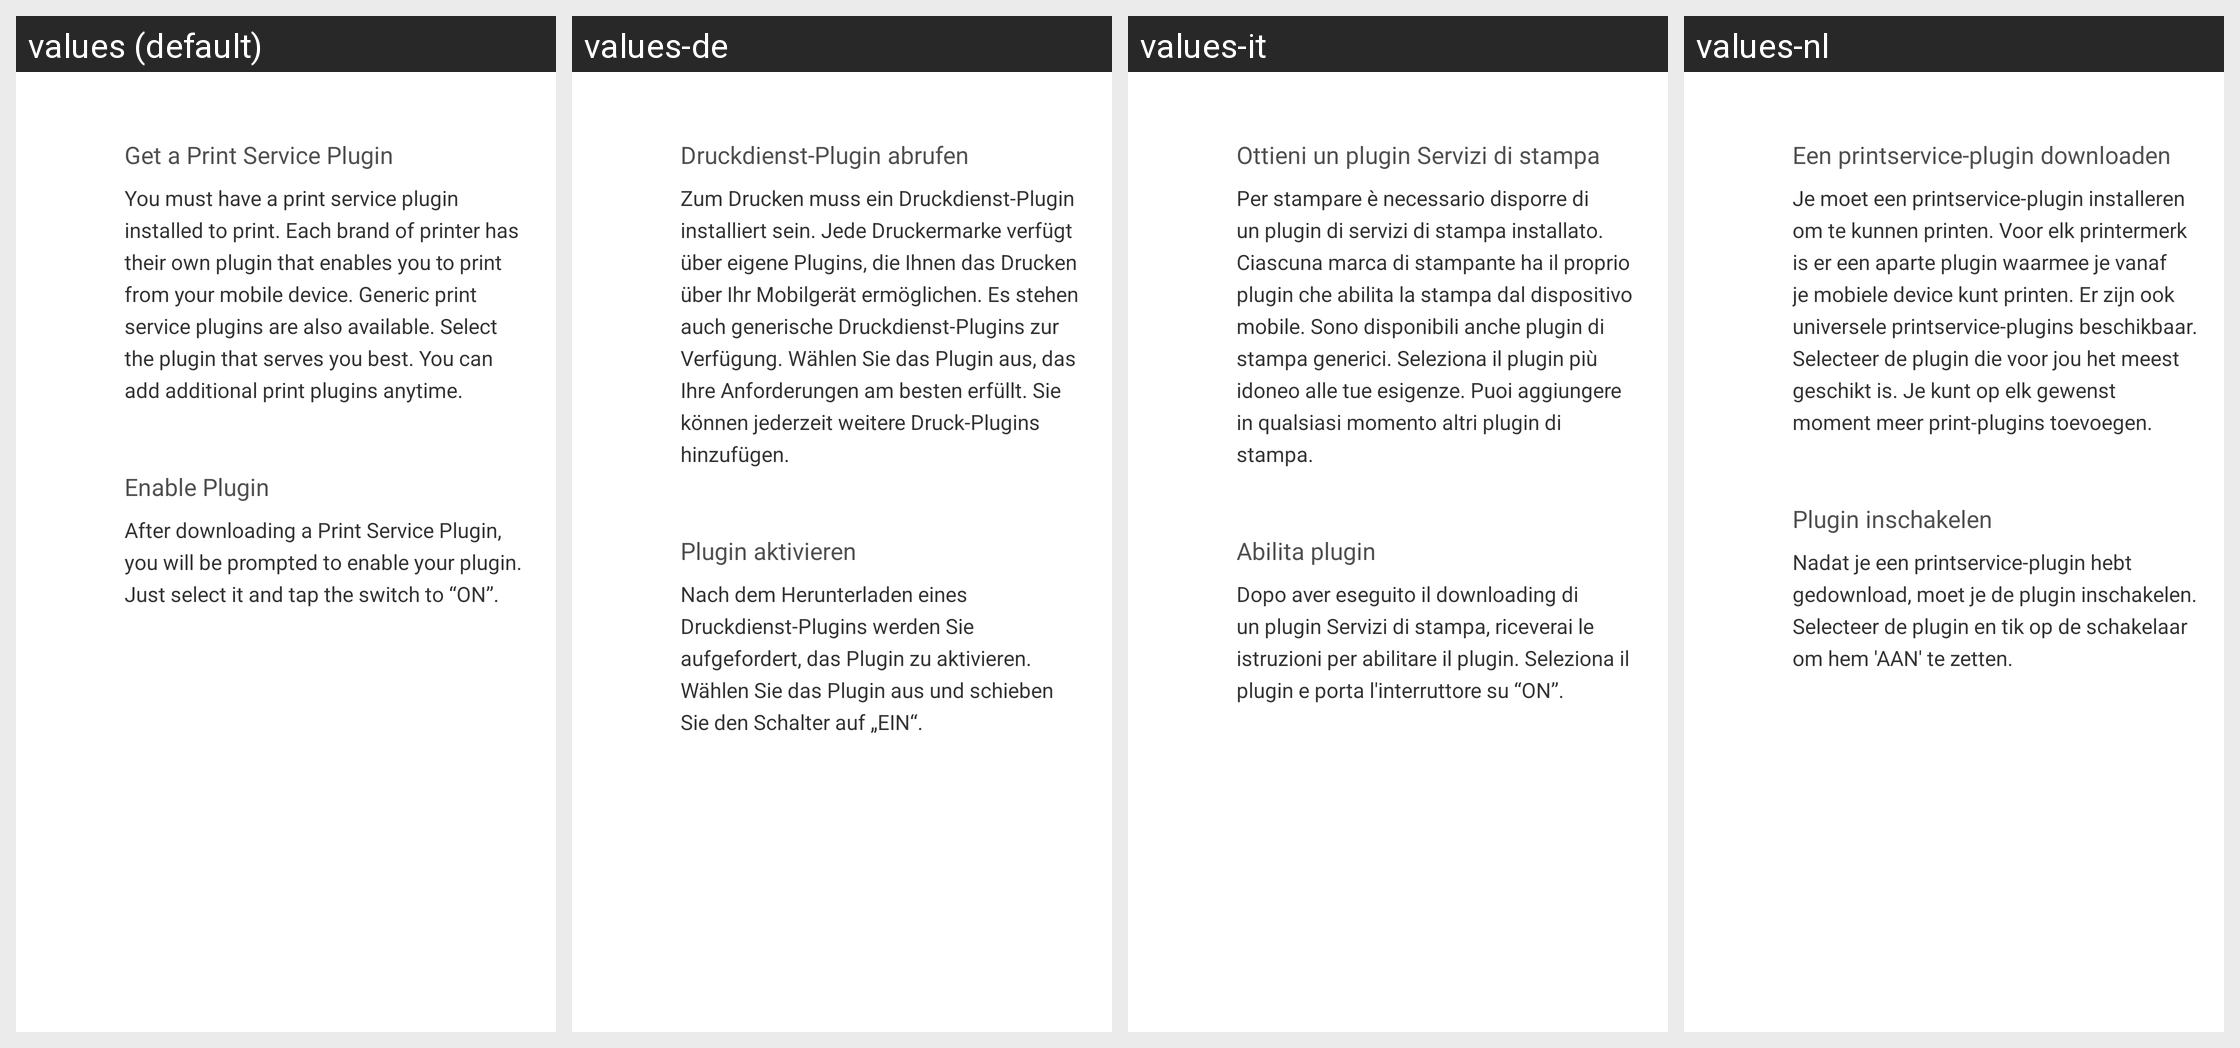

Locale-by-locale string values for the Android screen shown in this grid:
Android screen res/layout/printer_service_plugin_information.xml rendered under 4 locales, left to right: values (default), values-de, values-it, values-nl. Device: Nexus 5 (rendered at 1080×1920; each locale shown at half size, 540×960, under a caption strip naming it); theme Theme.MaterialComponents.DayNight.NoActionBar.
Other locales in the repository, not shown: values-cs, values-es, values-fr, values-ja, values-pl, values-pt, values-ru, values-tr, values-zh.
Strings drawn on this screen, with the default value and each locale's value (text and hints the layout hard-codes, and strings that could not be matched under every locale, appear in the picture but are not listed):

print_service_help_title_1
  values: Get a Print Service Plugin
  values-de: Druckdienst-Plugin abrufen
  values-it: Ottieni un plugin Servizi di stampa
  values-nl: Een printservice-plugin downloaden

print_service_help_msg_1
  values: You must have a print service plugin installed to print. Each brand of printer has their own plugin that enables you to print from your mobile device. Generic print service plugins are also available. Select the plugin that serves you best. You can add additional print plugins anytime.
  values-de: Zum Drucken muss ein Druckdienst-Plugin installiert sein. Jede Druckermarke verfügt über eigene Plugins, die Ihnen das Drucken über Ihr Mobilgerät ermöglichen. Es stehen auch generische Druckdienst-Plugins zur Verfügung. Wählen Sie das Plugin aus, das Ihre Anforderungen am besten erfüllt. Sie können jederzeit weitere Druck-Plugins hinzufügen.
  values-it: Per stampare è necessario disporre di un plugin di servizi di stampa installato. Ciascuna marca di stampante ha il proprio plugin che abilita la stampa dal dispositivo mobile. Sono disponibili anche plugin di stampa generici. Seleziona il plugin più idoneo alle tue esigenze. Puoi aggiungere in qualsiasi momento altri plugin di stampa.
  values-nl: Je moet een printservice-plugin installeren om te kunnen printen. Voor elk printermerk is er een aparte plugin waarmee je vanaf je mobiele device kunt printen. Er zijn ook universele printservice-plugins beschikbaar. Selecteer de plugin die voor jou het meest geschikt is. Je kunt op elk gewenst moment meer print-plugins toevoegen.

print_service_help_title_2
  values: Enable Plugin
  values-de: Plugin aktivieren
  values-it: Abilita plugin
  values-nl: Plugin inschakelen

print_service_help_msg_2
  values: After downloading a Print Service Plugin, you will be prompted to enable your plugin. Just select it and tap the switch to “ON”.
  values-de: Nach dem Herunterladen eines Druckdienst-Plugins werden Sie aufgefordert, das Plugin zu aktivieren. Wählen Sie das Plugin aus und schieben Sie den Schalter auf „EIN“.
  values-it: Dopo aver eseguito il downloading di un plugin Servizi di stampa, riceverai le istruzioni per abilitare il plugin. Seleziona il plugin e porta l'interruttore su “ON”.
  values-nl: Nadat je een printservice-plugin hebt gedownload, moet je de plugin inschakelen. Selecteer de plugin en tik op de schakelaar om hem 'AAN' te zetten.
